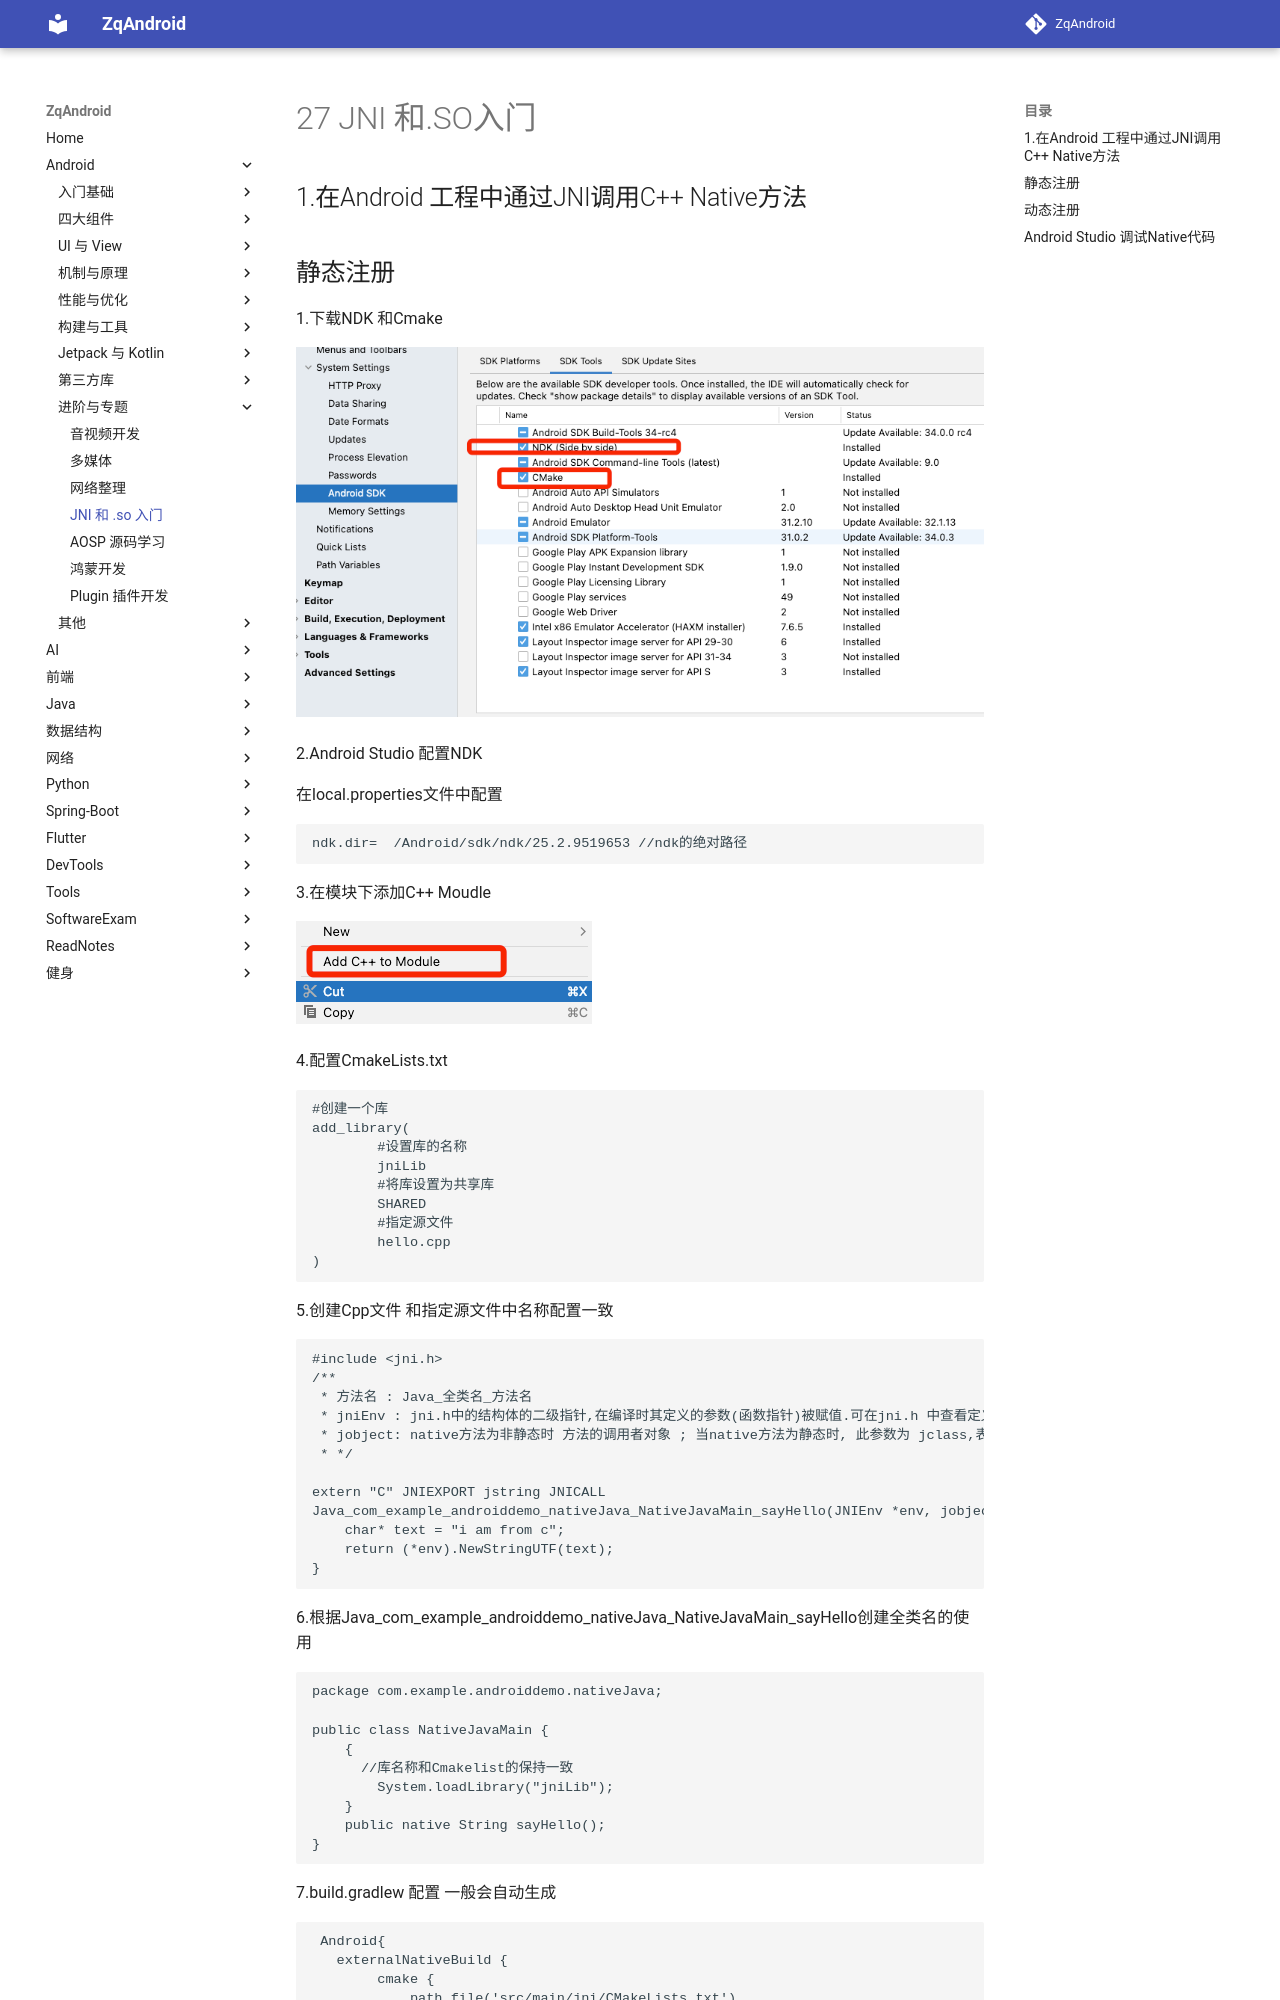

repository: zqLrr/ZqAndroid · page: Android/27 JNI 和.SO入门/index.html · generator: mkdocs

# 27 JNI 和.SO入门

## 1.在Android 工程中通过JNI调用C++ Native方法

## 静态注册

1.下载NDK 和Cmake

![image-20230525200345214](27 JNI 和.SO入门.assets/image-20230525200345214.png)

2.Android Studio 配置NDK

在local.properties文件中配置

```groovy
ndk.dir=  /Android/sdk/ndk/25.2.9519653 //ndk的绝对路径
```

3.在模块下添加C++  Moudle

![image-20230525200558647](27 JNI 和.SO入门.assets/image-20230525200558647.png)

4.配置CmakeLists.txt	

```java
#创建一个库
add_library(
        #设置库的名称
        jniLib
        #将库设置为共享库
        SHARED
        #指定源文件
        hello.cpp
)
```

5.创建Cpp文件 和指定源文件中名称配置一致

```c
#include <jni.h>
/**
 * 方法名 : Java_全类名_方法名
 * jniEnv : jni.h中的结构体的二级指针,在编译时其定义的参数(函数指针)被赋值.可在jni.h 中查看定义的全部函数指针
 * jobject: native方法为非静态时 方法的调用者对象 ; 当native方法为静态时, 此参数为 jclass,表示调用者类
 * */

extern "C" JNIEXPORT jstring JNICALL
Java_com_example_androiddemo_nativeJava_NativeJavaMain_sayHello(JNIEnv *env, jobject thiz) {
    char* text = "i am from c";
    return (*env).NewStringUTF(text);
}
```

6.根据Java_com_example_androiddemo_nativeJava_NativeJavaMain_sayHello创建全类名的使用

```java
package com.example.androiddemo.nativeJava;

public class NativeJavaMain {
    {
      //库名称和Cmakelist的保持一致
        System.loadLibrary("jniLib");
    }
    public native String sayHello();
}
```
